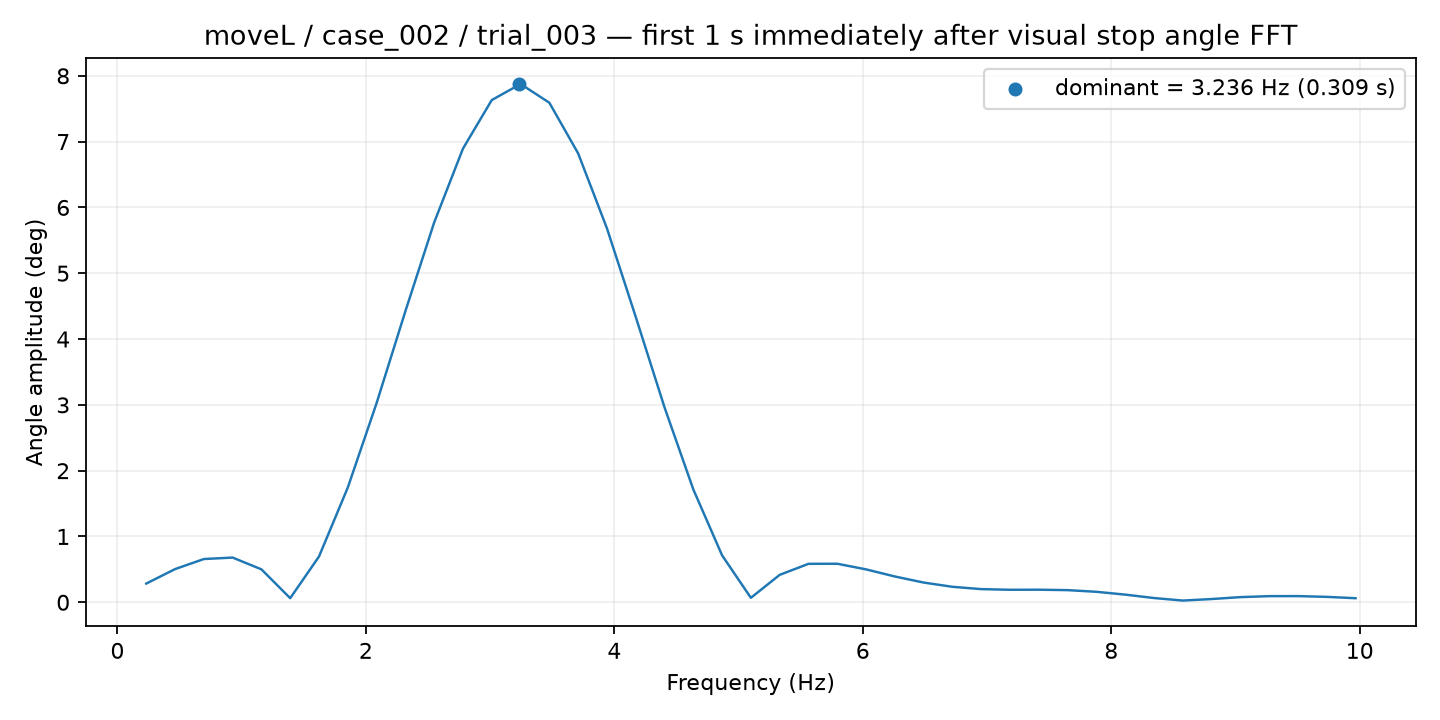

Data behind this chart, as committed beside it:
frequency_hz, amplitude_deg
0.2318, 0.2845
0.4635, 0.5042
0.6953, 0.6572
0.9271, 0.6794
1.159, 0.5006
1.391, 0.0623
1.622, 0.6957
1.854, 1.743
2.086, 3.026
2.318, 4.423
2.549, 5.771
2.781, 6.894
3.013, 7.631
3.245, 7.876
3.477, 7.591
3.708, 6.821
3.94, 5.683
4.172, 4.337
4.404, 2.962
4.635, 1.716
4.867, 0.7126
5.099, 0.06786
5.331, 0.4168
5.562, 0.5844
5.794, 0.5858
6.026, 0.5001
6.258, 0.3922
6.49, 0.2998
6.721, 0.2354
6.953, 0.2001
7.185, 0.1901
7.417, 0.1913
7.648, 0.1846
7.88, 0.1595
8.112, 0.1166
8.344, 0.0646
8.576, 0.0262
8.807, 0.04935
9.039, 0.07837
9.271, 0.09337
9.503, 0.09392
9.734, 0.08239
9.966, 0.06196
